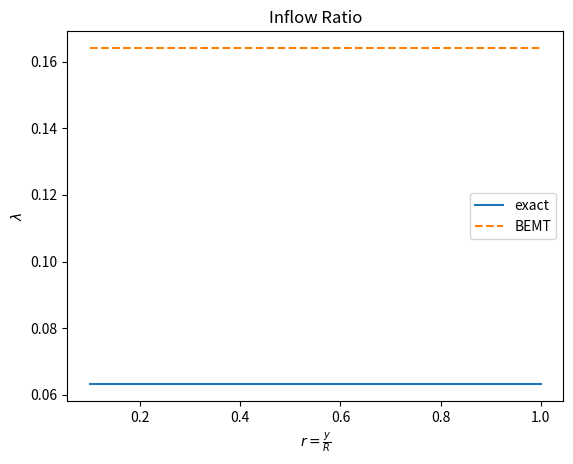

Generate this figure with matplotlib:
import matplotlib.pyplot as plt
import numpy as np

solidity = 0.1
coefficient_thrust_hover = 0.008
inflow_hover = np.sqrt(coefficient_thrust_hover / 2)
print(inflow_hover)


def IdealTwist(normalized_radius: float) -> float:
    twist_tip = (4 * coefficient_thrust_hover) / (solidity * np.pi) + np.sqrt(
        coefficient_thrust_hover / 2
    )
    return twist_tip / normalized_radius


def InflowBEMTHover(normalized_radius: float) -> float:
    solidity = 0.1
    coefficient_lift_alpha = 2 * np.pi
    first_term = np.sqrt(
        solidity * coefficient_lift_alpha / 16
        + solidity * IdealTwist(normalized_radius) * normalized_radius / 8
    )
    second_term = solidity * coefficient_lift_alpha / 16
    return first_term - second_term


radius_values = np.linspace(0.1, 1, 100)
inflow_hover_bemt_values = [InflowBEMTHover(r) for r in radius_values]
inflow_hover_exact_values = np.full(len(radius_values), inflow_hover)

if __name__ == "__main__":

    plt.plot(radius_values, inflow_hover_exact_values, label="exact")
    plt.plot(radius_values, inflow_hover_bemt_values, label="BEMT", linestyle="--")
    plt.legend()
    plt.title("Inflow Ratio")
    plt.xlabel(r"$ r = \frac{y}{R}$")
    plt.ylabel(r"$\lambda$")
    plt.show()
### I hate this, its going to have to be re-written.
